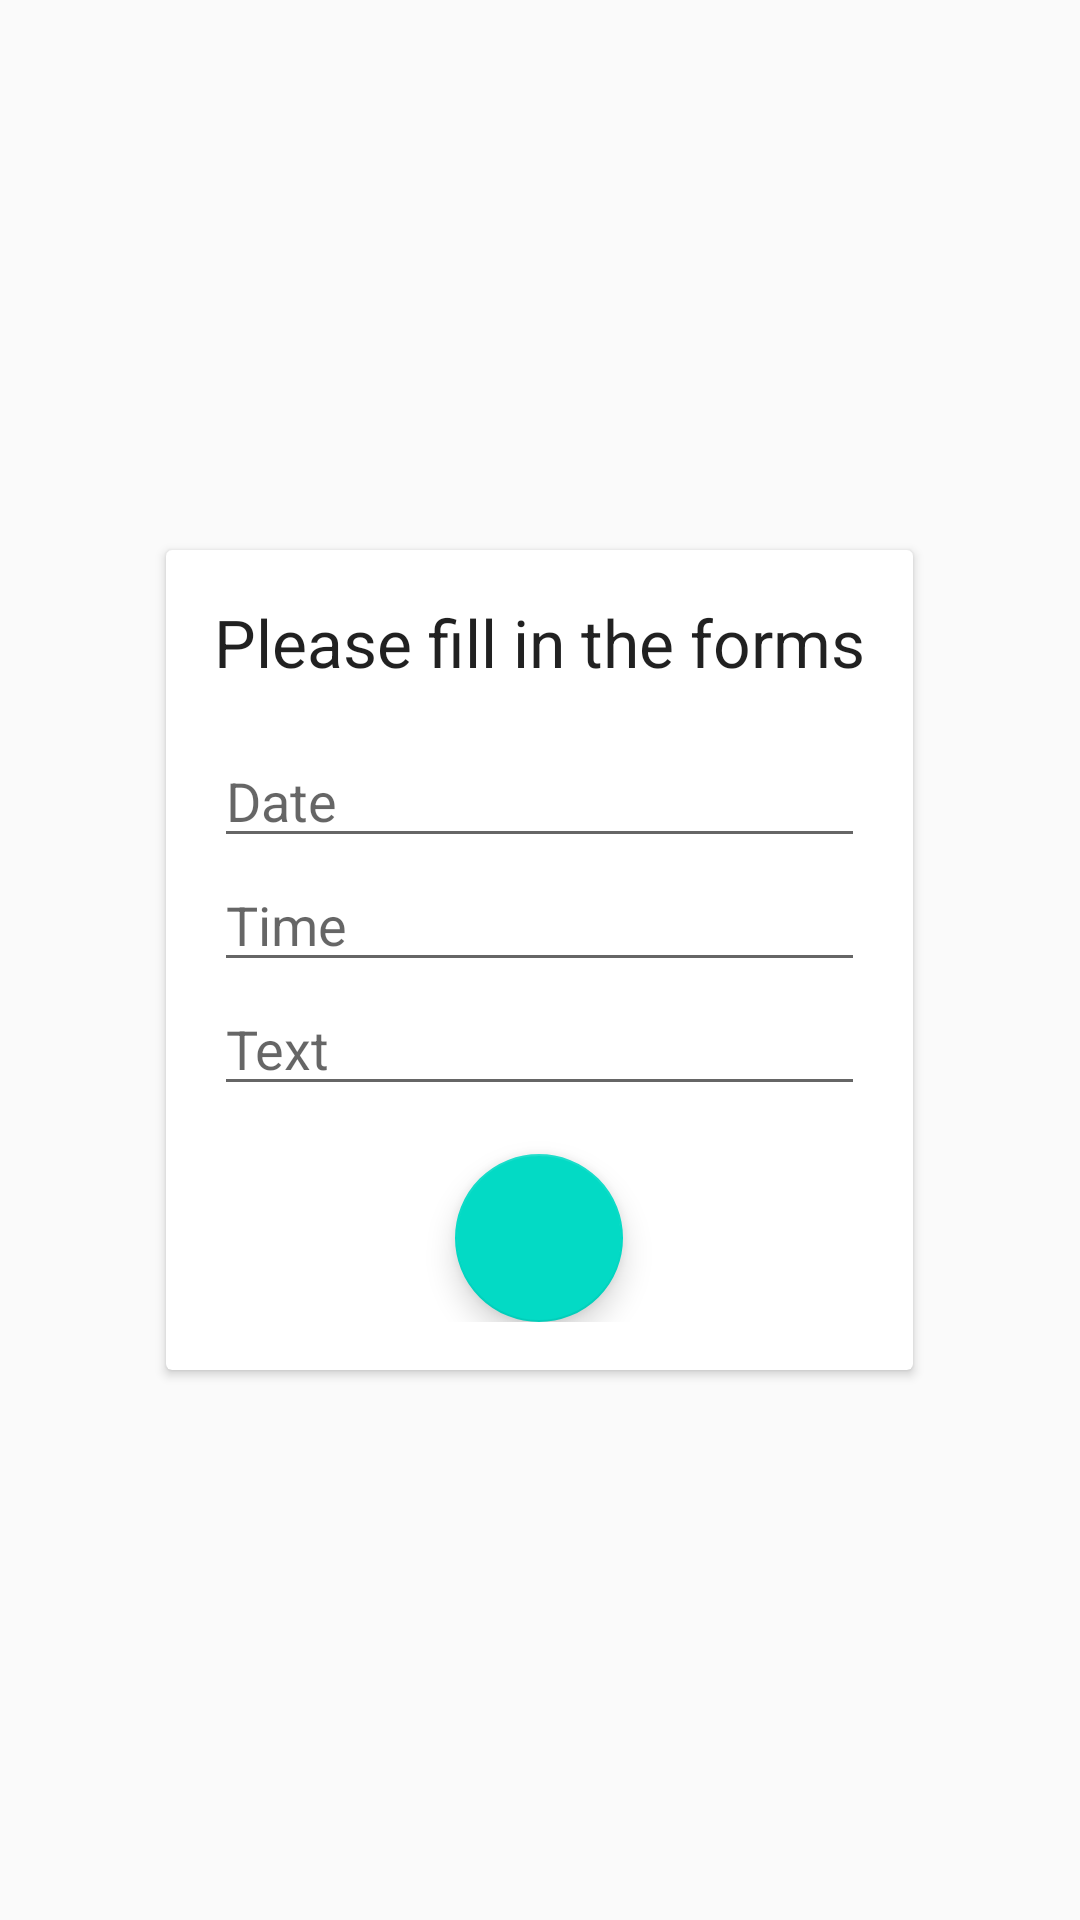

Here is an Android app screen rendered from its layout file. Give the layout XML and the strings, colors and styles it references.
<!-- AndroidManifest.xml: application theme AppTheme -->
<!-- res/layout/add_dialog_fragment_layout.xml -->
<?xml version="1.0" encoding="utf-8"?>
<FrameLayout xmlns:android="http://schemas.android.com/apk/res/android"
    android:layout_width="match_parent"
    android:layout_height="match_parent">

    <android.support.v7.widget.CardView
        android:layout_gravity="center"
        android:layout_width="wrap_content"
        android:layout_height="wrap_content"
        android:layout_margin="24dp">

        <LinearLayout
            android:layout_margin="16dp"
            android:layout_width="match_parent"
            android:layout_height="wrap_content"
            android:orientation="vertical">

            <TextView
                android:layout_width="wrap_content"
                android:layout_height="wrap_content"
                android:layout_marginBottom="16dp"
                android:text="@string/add_note"
                android:textAppearance="?android:attr/textAppearanceLarge" />

            <android.support.v7.widget.AppCompatEditText
                android:id="@+id/date_view"
                android:layout_width="match_parent"
                android:layout_height="wrap_content"
                android:focusable="false"
                android:hint="@string/hint_date" />

            <android.support.v7.widget.AppCompatEditText
                android:id="@+id/time_view"
                android:layout_width="match_parent"
                android:layout_height="wrap_content"
                android:focusable="false"
                android:hint="@string/hint_time" />

            <android.support.v7.widget.AppCompatEditText
                android:id="@+id/note_edittext"
                android:layout_width="match_parent"
                android:layout_height="wrap_content"
                android:hint="@string/hint_text" />

            <android.support.design.widget.FloatingActionButton
                android:id="@+id/add_button"
                android:layout_width="wrap_content"
                android:layout_height="wrap_content"
                android:layout_gravity="center_horizontal"
                android:layout_marginTop="16dp"
                android:src="@drawable/ic_done"
                android:transitionName="@string/add" />
        </LinearLayout>
    </android.support.v7.widget.CardView>

</FrameLayout>
<!-- resources referenced by this layout -->
<resources>
  <string name="add">add</string>
  <string name="add_note">Please fill in the forms</string>
  <string name="hint_date">Date</string>
  <string name="hint_text">Text</string>
  <string name="hint_time">Time</string>
  <style name="AppTheme" parent="Theme.AppCompat.Light.DarkActionBar">
          
          <item name="colorPrimary">@color/colorPrimary</item>
          <item name="colorPrimaryDark">@color/colorPrimaryDark</item>
          <item name="colorAccent">@color/colorAccent</item>
          <item name="android:windowContentTransitions" tools:targetApi="lollipop">true</item>
      </style>
  <!-- not gathered from this repository: default colours our renderer supplied (Android Studio template values) -->
  <color name="colorPrimary">#FF6200EE</color>
  <color name="colorPrimaryDark">#FF3700B3</color>
  <color name="colorAccent">#FF03DAC5</color>
</resources>
